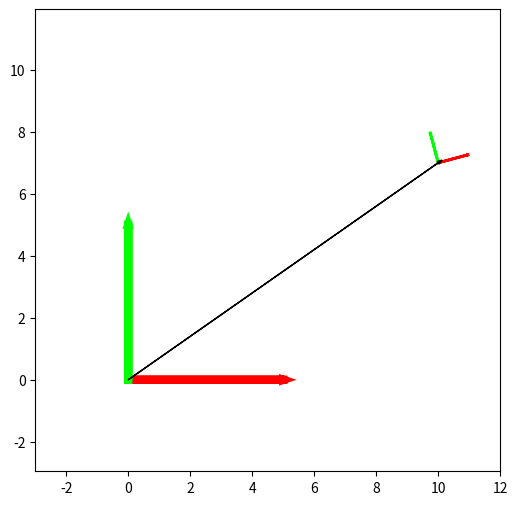

The matplotlib source for this figure:
%matplotlib notebook
import matplotlib.pyplot as plt
import numpy as np

x = 10
y = 7
alpha = np.deg2rad(15)

fig = plt.figure(figsize=(6, 6))
ax = fig.add_subplot()
ax.axis("equal")
ax.set_xlim((-3, 12)); ax.set_ylim((-3, 12))

ax.arrow(0, 0, 5, 0, color="#ff0000", linewidth=6)
ax.arrow(0, 0, 0, 5, color="#00ff00", linewidth=6)

ax.arrow(x, y, np.cos(alpha), np.sin(alpha), color="#ff0000", linewidth=2)
ax.arrow(x, y, -np.sin(alpha), np.cos(alpha), color="#00ff00", linewidth=2)

ax.arrow(0, 0, x, y, color="#000000", linewidth=1, head_width=0.1)

fig.show()